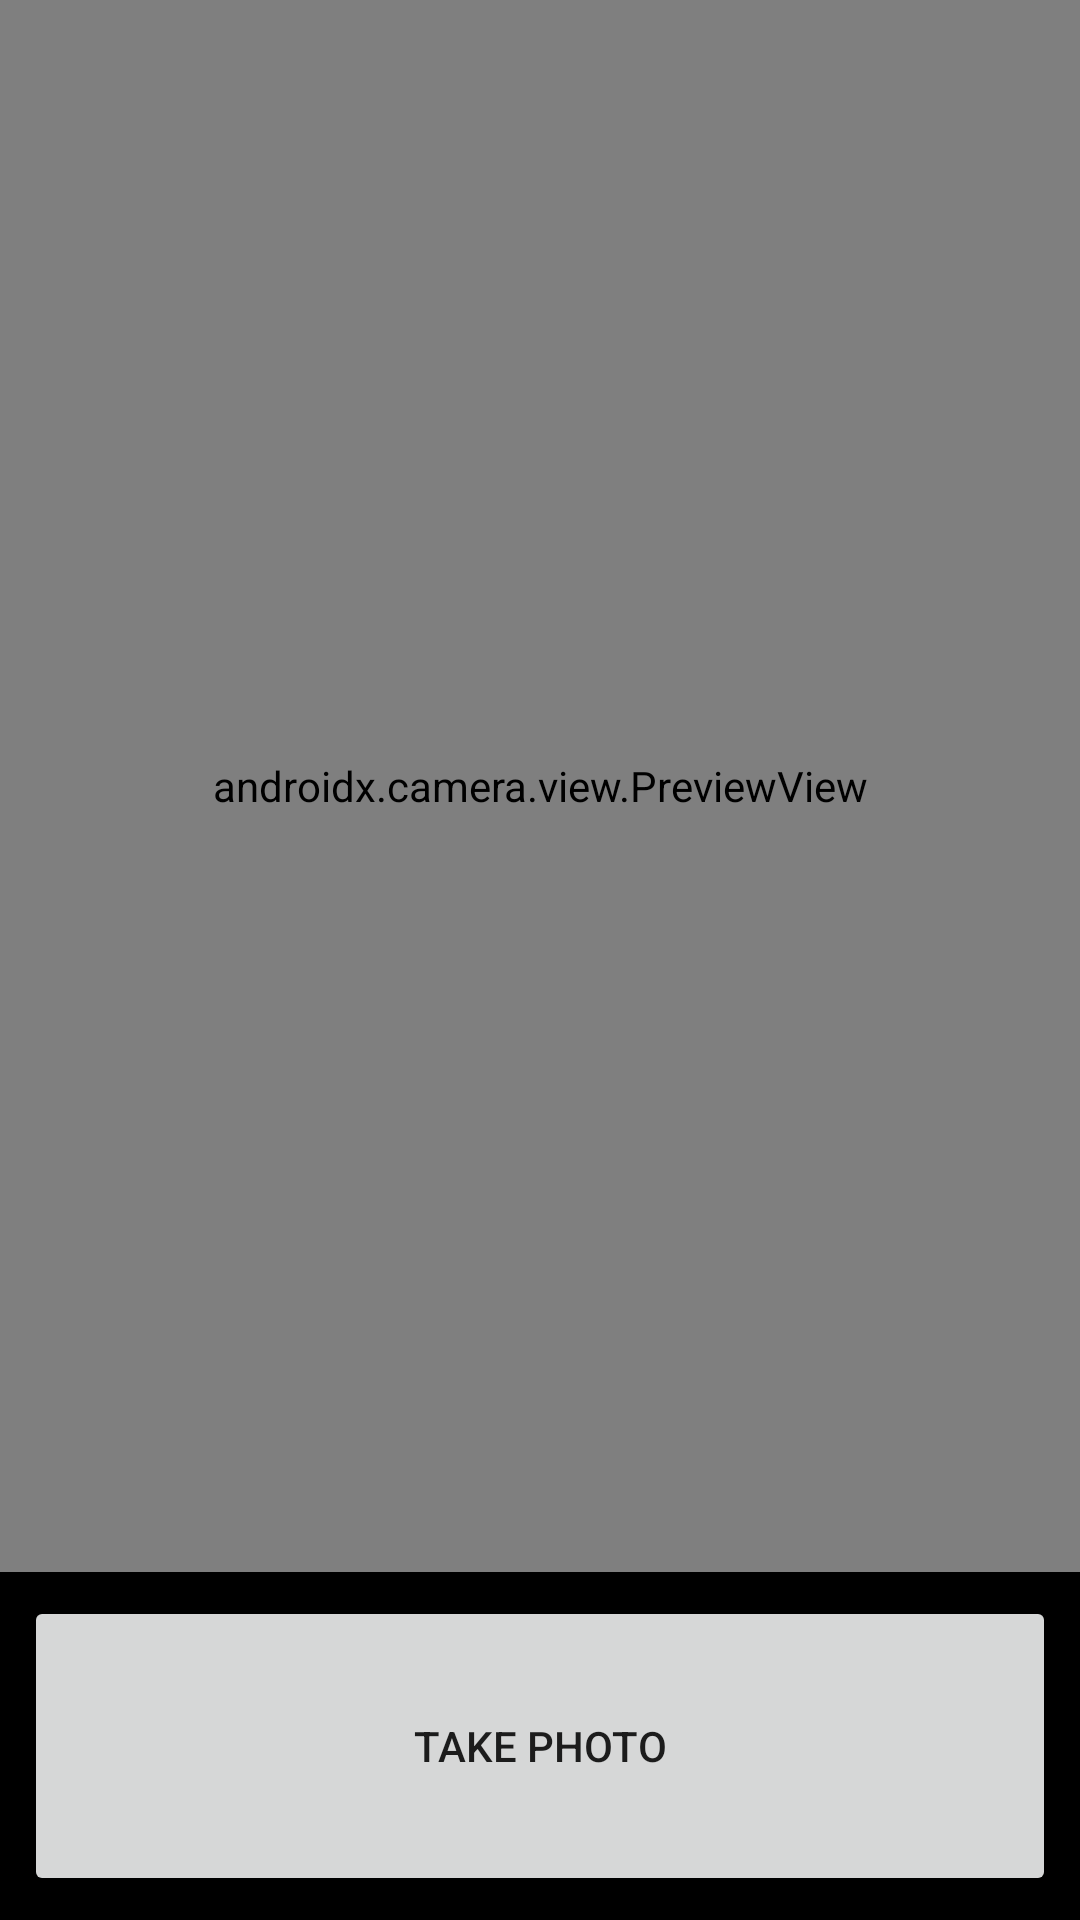

Write the Android layout XML for this screen, with the resource values it uses.
<!-- AndroidManifest.xml: application theme Theme.ReFridgeApp -->
<!-- res/layout/activity_camera.xml -->
<?xml version="1.0" encoding="utf-8"?>
<androidx.constraintlayout.widget.ConstraintLayout
    xmlns:android="http://schemas.android.com/apk/res/android"
    xmlns:app="http://schemas.android.com/apk/res-auto"
    android:layout_width="match_parent"
    android:layout_height="match_parent"
    android:background="#FF000000"
    >

    <androidx.camera.view.PreviewView
        android:id="@+id/previewView"
        android:layout_width="0dp"
        android:layout_height="0dp"
        android:layout_marginBottom="8dp"
        android:importantForAccessibility="no"
        app:layout_constraintBottom_toTopOf="@+id/linearLayout"
        app:layout_constraintEnd_toEndOf="parent"
        app:layout_constraintStart_toStartOf="parent"
        app:layout_constraintTop_toTopOf="parent" />


    <LinearLayout
        android:id="@+id/linearLayout"
        android:layout_width="match_parent"
        android:layout_height="100dp"
        android:layout_gravity="bottom"
        android:layout_marginStart="8dp"
        android:layout_marginEnd="8dp"
        android:layout_marginBottom="8dp"
        android:gravity="center_horizontal"
        android:orientation="horizontal"
        android:weightSum="3"
        app:layout_constraintBottom_toBottomOf="parent"
        app:layout_constraintEnd_toEndOf="parent"
        app:layout_constraintStart_toStartOf="parent"
        app:layout_constraintTop_toBottomOf="@+id/previewView">

        <Button
            android:id="@+id/captureImage"
            android:layout_width="match_parent"
            android:layout_height="match_parent"
            android:gravity="center"
            android:text="Take Photo" />

    </LinearLayout>

</androidx.constraintlayout.widget.ConstraintLayout>
<!-- resources referenced by this layout -->
<resources>
  <style name="Theme.ReFridgeApp" parent="Theme.MaterialComponents.Light.DarkActionBar">
          
          <item name="colorPrimary">#41533E</item>
          <item name="colorPrimaryDark">@color/colorPrimaryDark</item>
          <item name="colorAccent">@color/colorAccent</item>
      </style>
  <color name="colorPrimaryDark">#4CAF50</color>
  <color name="colorAccent">#4CAF50</color>
</resources>
